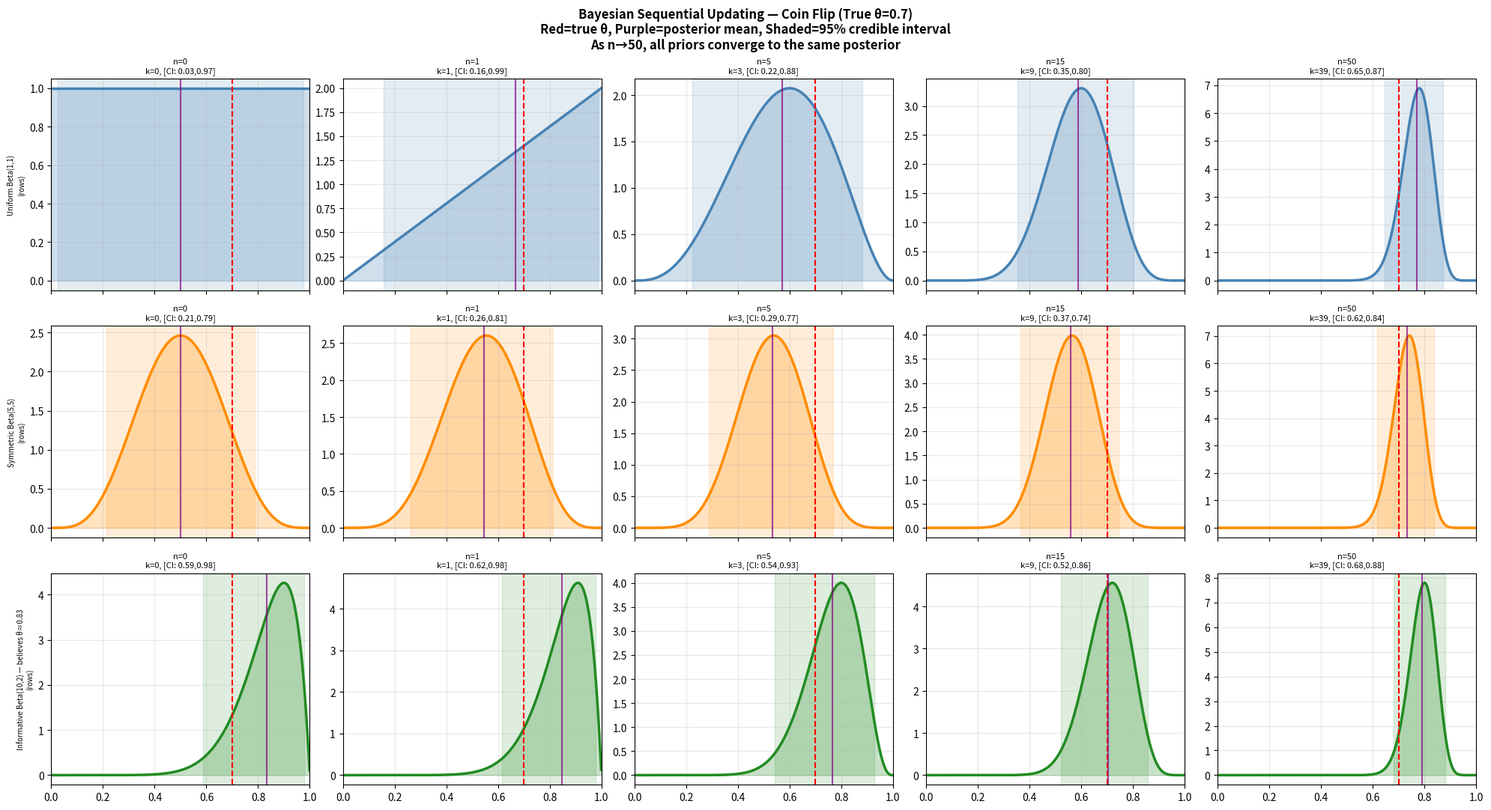
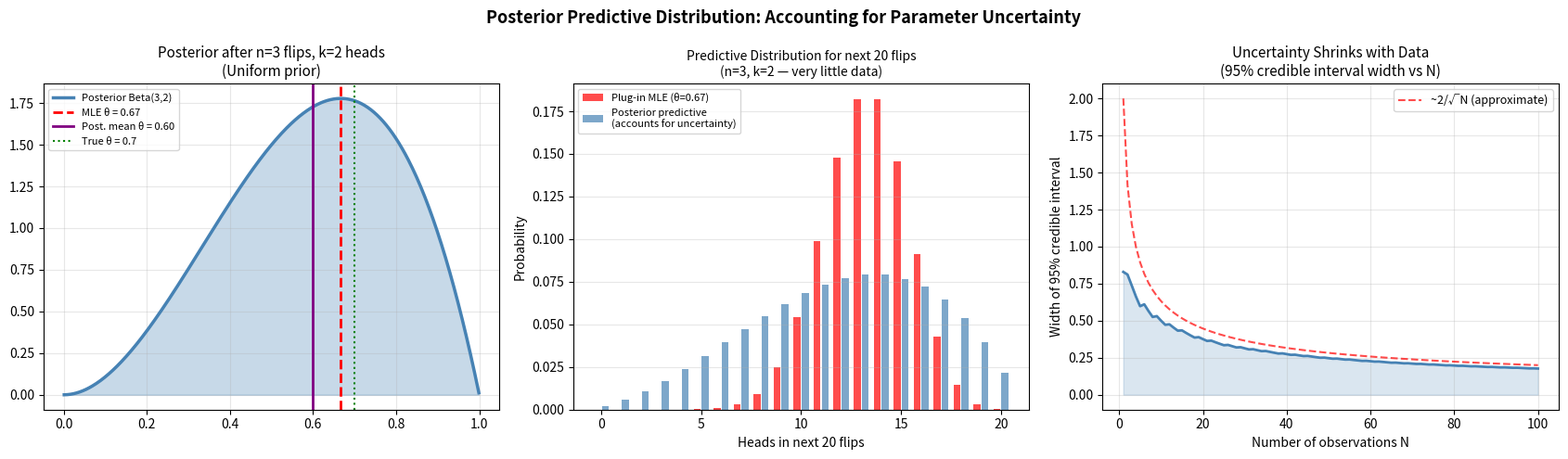

Recreate these plots in Python, in order.
# ─── CELL 1: Full Bayesian Analysis — Coin Flip Sequential Updating ────────────
import numpy as np
import matplotlib.pyplot as plt
from scipy import stats

np.random.seed(42)
true_theta = 0.70  # true but unknown bias
n_total = 50
flips = np.random.binomial(1, true_theta, n_total)  # 0=tails, 1=heads

# Different starting priors
priors = [
    (1, 1,   'Uniform Beta(1,1)',    'steelblue'),
    (5, 5,   'Symmetric Beta(5,5)',  'darkorange'),
    (10, 2,  'Informative Beta(10,2) — believes θ≈0.83', 'forestgreen'),
]
x = np.linspace(0.001, 0.999, 500)

# Show updating at several checkpoints
checkpoints = [0, 1, 5, 15, 50]
fig, axes = plt.subplots(len(priors), len(checkpoints), figsize=(20, 11), sharex=True)

for row, (a0, b0, prior_label, color) in enumerate(priors):
    for col, n in enumerate(checkpoints):
        k = flips[:n].sum() if n > 0 else 0
        a_post = a0 + k
        b_post = b0 + (n - k)
        ax = axes[row][col]

        # Current posterior
        pdf = stats.beta.pdf(x, a_post, b_post)
        ax.plot(x, pdf, color=color, lw=2.5)
        ax.fill_between(x, pdf, alpha=0.25, color=color)

        # 95% Credible Interval (equal-tail)
        ci_lo = stats.beta.ppf(0.025, a_post, b_post)
        ci_hi = stats.beta.ppf(0.975, a_post, b_post)
        ax.axvspan(ci_lo, ci_hi, alpha=0.15, color=color, label='95% CI')
        ax.axvline(true_theta, color='red', ls='--', lw=1.5)

        post_mean = a_post / (a_post + b_post)
        ax.axvline(post_mean, color='purple', ls='-', lw=1.5, alpha=0.7)

        title = f'n={n}\nk={k}, [CI: {ci_lo:.2f},{ci_hi:.2f}]'
        ax.set_title(title, fontsize=8)
        ax.set_xlim(0, 1); ax.grid(alpha=0.3)
        if col == 0: ax.set_ylabel(f'{prior_label}\n(rows)', fontsize=7)

plt.suptitle(f'Bayesian Sequential Updating — Coin Flip (True θ={true_theta})\n'
             'Red=true θ, Purple=posterior mean, Shaded=95% credible interval\n'
             'As n→50, all priors converge to the same posterior', fontsize=12, fontweight='bold')
plt.tight_layout(); plt.show()

# ─── CELL 2: Posterior Predictive vs Plug-in Prediction ───────────────────────
import numpy as np
import matplotlib.pyplot as plt
from scipy import stats

np.random.seed(0)
true_theta = 0.7
x_theta = np.linspace(0.001, 0.999, 400)

fig, axes = plt.subplots(1, 3, figsize=(17, 5))

# Show scenario: n=3 flips → 2 heads (very small data)
k, n = 2, 3
a0, b0 = 1, 1  # uniform prior
a_post, b_post = a0+k, b0+n-k

# Left: the posterior
ax = axes[0]
pdf = stats.beta.pdf(x_theta, a_post, b_post)
ax.plot(x_theta, pdf, lw=2.5, color='steelblue', label=f'Posterior Beta({a_post},{b_post})')
ax.fill_between(x_theta, pdf, alpha=0.3, color='steelblue')
mle = k/n
post_mean = a_post/(a_post+b_post)
ax.axvline(mle, color='red', ls='--', lw=2, label=f'MLE θ = {mle:.2f}')
ax.axvline(post_mean, color='purple', ls='-', lw=2, label=f'Post. mean θ = {post_mean:.2f}')
ax.axvline(true_theta, color='green', ls=':', lw=1.5, label=f'True θ = {true_theta}')
ax.set_title(f'Posterior after n={n} flips, k={k} heads\n(Uniform prior)', fontsize=11)
ax.legend(fontsize=8); ax.grid(alpha=0.3)

# Middle: predictive probability of next heads — posterior predictive vs plug-in
ax = axes[1]
N_future = 20  # ask: what are probabilities of 0,1,...,N_future heads in next N_future flips?
k_vals = np.arange(0, N_future+1)

# Plug-in predictive: use MLE
plugin_pred = stats.binom.pmf(k_vals, N_future, mle)

# Posterior predictive: Beta-Binomial distribution (analytically integrated)
# P(k | n_new, data) = BetaBin(k; n_new, a_post, b_post)
from scipy.special import betaln
def betabinom_pmf(k, n_new, a, b):
    from scipy.special import comb
    log_p = (np.log(comb(n_new, k, exact=False))
             + betaln(k + a, n_new - k + b)
             - betaln(a, b))
    return np.exp(log_p)
post_pred = np.array([betabinom_pmf(k_val, N_future, a_post, b_post) for k_val in k_vals])

ax.bar(k_vals - 0.2, plugin_pred, 0.35, alpha=0.7, color='red', label=f'Plug-in MLE (θ={mle:.2f})')
ax.bar(k_vals + 0.2, post_pred, 0.35, alpha=0.7, color='steelblue', label='Posterior predictive\n(accounts for uncertainty)')
ax.set_xlabel(f'Heads in next {N_future} flips'); ax.set_ylabel('Probability')
ax.set_title(f'Predictive Distribution for next {N_future} flips\n(n={n}, k={k} — very little data)', fontsize=10)
ax.legend(fontsize=8); ax.grid(alpha=0.3, axis='y')

# Right: width of 95% credible interval as N grows
ax = axes[2]
N_vals = range(1, 101)
ci_widths = []
for n_obs in N_vals:
    k_obs = int(round(0.7 * n_obs))
    a_p, b_p = 1 + k_obs, 1 + n_obs - k_obs
    lo = stats.beta.ppf(0.025, a_p, b_p)
    hi = stats.beta.ppf(0.975, a_p, b_p)
    ci_widths.append(hi - lo)

ax.plot(N_vals, ci_widths, color='steelblue', lw=2)
ax.fill_between(N_vals, ci_widths, alpha=0.2, color='steelblue')
ax.set_xlabel('Number of observations N'); ax.set_ylabel('Width of 95% credible interval')
ax.set_title('Uncertainty Shrinks with Data\n(95% credible interval width vs N)', fontsize=11)
ax.grid(alpha=0.3)

# Add approximate bound: width ~ 1/sqrt(N)
ax.plot(N_vals, 2.0/np.sqrt(N_vals), 'r--', lw=1.5, label='~2/√N (approximate)', alpha=0.7)
ax.legend(fontsize=9)

plt.suptitle('Posterior Predictive Distribution: Accounting for Parameter Uncertainty',
             fontsize=13, fontweight='bold')
plt.tight_layout(); plt.show()

print(f"\nWith only n={n} observations:")
print(f"  Plug-in var in next {N_future} flips (using MLE): {N_future*mle*(1-mle):.2f}")
print(f"  Posterior predictive var (accounts for θ uncertainty): higher (wider distribution above)")
print(f"  Posterior predictive mean = {(post_pred * k_vals).sum():.2f} (should ≈ {N_future*post_mean:.2f})")
